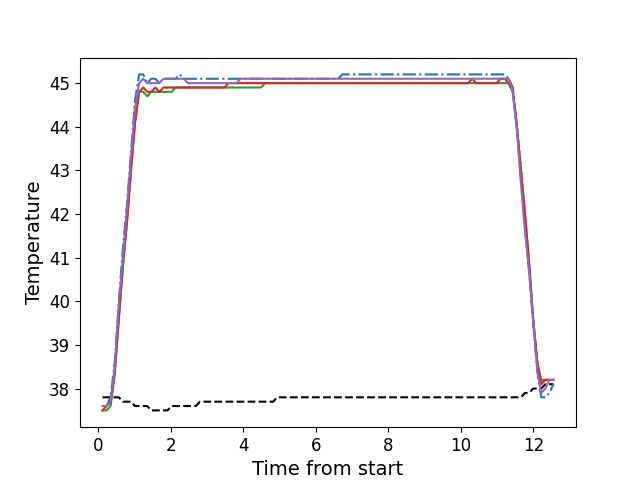

The file beside this chart, header and first rows:
, times, neutral, z1, z2, z3, z4, z5
0, 0.1186, 37.8, 37.6, 37.6, 37.5, 37.5, 37.6
1, 0.2305, 37.8, 37.6, 37.6, 37.5, 37.6, 37.6
2, 0.3417, 37.8, 37.8, 37.7, 37.6, 37.7, 37.7
3, 0.4543, 37.8, 38.6, 38.4, 38.3, 38.4, 38.5
4, 0.5669, 37.8, 40.0, 39.6, 39.6, 39.6, 39.9
5, 0.6785, 37.7, 41.2, 40.8, 40.8, 40.8, 41.0
6, 0.7905, 37.7, 42.2, 41.8, 41.8, 41.8, 42.1
7, 0.9031, 37.7, 43.4, 43.0, 43.0, 43.0, 43.3
8, 1.014, 37.6, 44.6, 44.1, 44.1, 44.1, 44.4
9, 1.127, 37.6, 45.2, 44.8, 44.8, 44.8, 45.0
10, 1.24, 37.6, 45.2, 44.8, 44.8, 44.9, 45.1
11, 1.351, 37.6, 45.0, 44.7, 44.7, 44.8, 45.0
12, 1.463, 37.5, 45.1, 44.8, 44.8, 44.8, 45.0
13, 1.575, 37.5, 45.1, 44.8, 44.8, 44.9, 45.0
14, 1.687, 37.5, 45.0, 44.8, 44.8, 44.8, 45.0
15, 1.8, 37.5, 45.1, 44.8, 44.8, 44.9, 45.1
16, 1.911, 37.5, 45.1, 44.9, 44.8, 44.9, 45.1
17, 2.023, 37.6, 45.1, 44.9, 44.8, 44.9, 45.1
18, 2.135, 37.6, 45.1, 44.9, 44.9, 44.9, 45.1
19, 2.248, 37.6, 45.2, 44.9, 44.9, 44.9, 45.1
20, 2.359, 37.6, 45.1, 44.9, 44.9, 44.9, 45.1
21, 2.472, 37.6, 45.1, 44.9, 44.9, 44.9, 45.0
22, 2.584, 37.6, 45.1, 44.9, 44.9, 44.9, 45.0
23, 2.695, 37.6, 45.1, 44.9, 44.9, 44.9, 45.0
24, 2.807, 37.7, 45.1, 44.9, 44.9, 44.9, 45.0
25, 2.919, 37.7, 45.1, 44.9, 44.9, 44.9, 45.0
26, 3.032, 37.7, 45.1, 44.9, 44.9, 44.9, 45.0
27, 3.143, 37.7, 45.1, 44.9, 44.9, 44.9, 45.0
28, 3.256, 37.7, 45.1, 44.9, 44.9, 44.9, 45.0
29, 3.368, 37.7, 45.1, 44.9, 44.9, 44.9, 45.0
30, 3.48, 37.7, 45.1, 44.9, 44.9, 44.9, 45.0
31, 3.592, 37.7, 45.1, 44.9, 44.9, 45.0, 45.0
32, 3.704, 37.7, 45.1, 44.9, 44.9, 45.0, 45.0
33, 3.817, 37.7, 45.1, 45.0, 44.9, 45.0, 45.0
34, 3.928, 37.7, 45.1, 45.0, 44.9, 45.0, 45.1
35, 4.04, 37.7, 45.1, 45.0, 44.9, 45.0, 45.1
36, 4.153, 37.7, 45.1, 45.0, 44.9, 45.0, 45.1
37, 4.264, 37.7, 45.1, 45.0, 44.9, 45.0, 45.1
38, 4.377, 37.7, 45.1, 45.0, 44.9, 45.0, 45.1
39, 4.488, 37.7, 45.1, 45.0, 44.9, 45.0, 45.1
40, 4.601, 37.7, 45.1, 45.0, 45.0, 45.0, 45.1
41, 4.713, 37.7, 45.1, 45.0, 45.0, 45.0, 45.1
42, 4.825, 37.7, 45.1, 45.0, 45.0, 45.0, 45.1
43, 4.937, 37.8, 45.1, 45.0, 45.0, 45.0, 45.1
44, 5.049, 37.8, 45.1, 45.0, 45.0, 45.0, 45.1
45, 5.161, 37.8, 45.1, 45.0, 45.0, 45.0, 45.1
46, 5.273, 37.8, 45.1, 45.0, 45.0, 45.0, 45.1
47, 5.385, 37.8, 45.1, 45.0, 45.0, 45.0, 45.1
48, 5.498, 37.8, 45.1, 45.0, 45.0, 45.0, 45.1
49, 5.61, 37.8, 45.1, 45.0, 45.0, 45.0, 45.1
50, 5.721, 37.8, 45.1, 45.0, 45.0, 45.0, 45.1
51, 5.832, 37.8, 45.1, 45.0, 45.0, 45.0, 45.1
52, 5.945, 37.8, 45.1, 45.0, 45.0, 45.0, 45.1
53, 6.058, 37.8, 45.1, 45.0, 45.0, 45.0, 45.1
54, 6.17, 37.8, 45.1, 45.0, 45.0, 45.0, 45.1
55, 6.281, 37.8, 45.1, 45.0, 45.0, 45.0, 45.1
56, 6.393, 37.8, 45.1, 45.0, 45.0, 45.0, 45.1
57, 6.506, 37.8, 45.1, 45.0, 45.0, 45.0, 45.1
58, 6.618, 37.8, 45.1, 45.0, 45.0, 45.0, 45.1
59, 6.73, 37.8, 45.2, 45.0, 45.0, 45.0, 45.1
... 52 more rows
